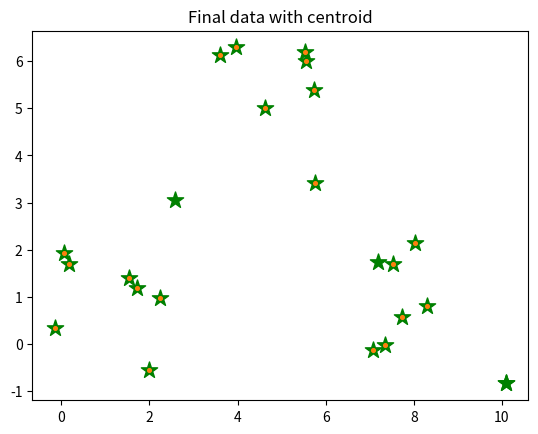

Write Python code to recreate this figure.
# in this case study we are generating the data set at run time randomly and appy user defined K-Mean algorithm

import numpy as np
import pandas as pd
from copy import deepcopy
from matplotlib import pyplot as plt

def MyKMean():
    print("__________________________________")
    # set three centers, the model should predict similar results
    center_1 = np.array([1,1])
    print(center_1)
    print("__________________________________")
    center_2 = np.array([5,5])
    print(center_2)
    print("__________________________________")
    center_3 = np.array([8,1])
    print(center_3)
    print("__________________________________")
    # generate random data and center it to the three centers
    data_1 = np.random.randn(7,2) + center_1
    print("Elements of first cluster with size "+str(len(data_1)))
    print(data_1)
    print("__________________________________")
    data_2 = np.random.randn(7,2) + center_2
    print("Elements of second cluster with size "+str(len(data_2)))
    print(data_2)
    print("__________________________________")
    data_3 = np.random.randn(7,2) + center_3
    print("Elements of third cluster with size "+str(len(data_3)))
    print(data_3)
    print("__________________________________")
    data = np.concatenate((data_1,data_2,data_3),axis =0)
    print("size of complete data set "+str(len(data)))
    print(data)
    print("__________________________________")
    plt.scatter(data[:,0],data[:,1], s=7)
    plt.title("Input Data Set")
    plt.show()
    print("__________________________________")
    # number of clusters
    k = 3
    
    # number of training data
    n = data.shape[0]
    print("Total number of elements are ",n)
    print("__________________________________")
    
    # number of features in the data
    c = data.shape[1]
    print("Total number of features are ",c)
    print("__________________________________")
    # generate random centers , here we use sigma and mean to ensure it represent the whole data
    mean = np.mean(data,axis=0)
    print("Value of mean ",mean)
    print("__________________________________")
    # calculate standard deviation
    std = np.std(data,axis=0)
    print("Value of std ",std)
    print("__________________________________")
    centers = np.random.randn(k,c)*std + mean
    print("Random points are ",centers)
    print("__________________________________")
    # plot the data and the centers generated as random
    plt.scatter(data[:,0], data[:,1], c ='r', s=7)
    plt.scatter(data[:,0],data[:,1], marker="*",c='g', s=150)
    plt.title("Input dataset with random centroids *")
    plt.show()
    print("__________________________________")
    centers_old = np.zeros(centers.shape) #to store old centers
    centers_new = deepcopy(centers) #store new centers
    
    print("Values of old centroids")
    print(centers_old)
    print("__________________________________")
    
    print("Values of new centroids")
    print(centers_new)
    print("__________________________________")
    
    data.shape
    clusters = np.zeros(n)
    distances = np.zeros((n,k))
    
    print("Initial distances are")
    print(distances)
    print("__________________________________")
    
    error = np.linalg.norm(centers_new - centers_old)
    print("Value of error is ",error)
    
    # when , after an update , the estimate of that center stays the same , exit loop 
    
    while error != 0:
        print("Value of error is ", error)
        # Measure the distance to every center
        print("Measure the distance to every center")
        for i in range (k):
            print("Iteration Number ",i)
            distances[:,i] = np.linalg.norm(data - centers[i],axis = 1)
            
        # Assign all training data to closest center
        clusters = np.argmin(distances,axis = 1)
        
        centers_old = deepcopy(centers_new)
        
        # calculate mean for every cluster and update the center
        
        for i in range (k):
            centers_new[i] = np.mean(data[clusters==i],axis=0)
        error = np.linalg.norm(centers_new - centers_old)
    # end of while 
    centers_new
    
    # plot the data and the centers generated as random
    plt.scatter(data[:,0],data[:,1],s=7)
    plt.scatter(centers_new[:,0],centers_new[:,1],marker='*', c='g', s=150)
    plt.title("Final data with centroid")
    plt.show()
            
def main():
    print("Unsupervised ML")
    print("Clustering using K Mean Algorithm")
    MyKMean()
if __name__ == "__main__":
    main()